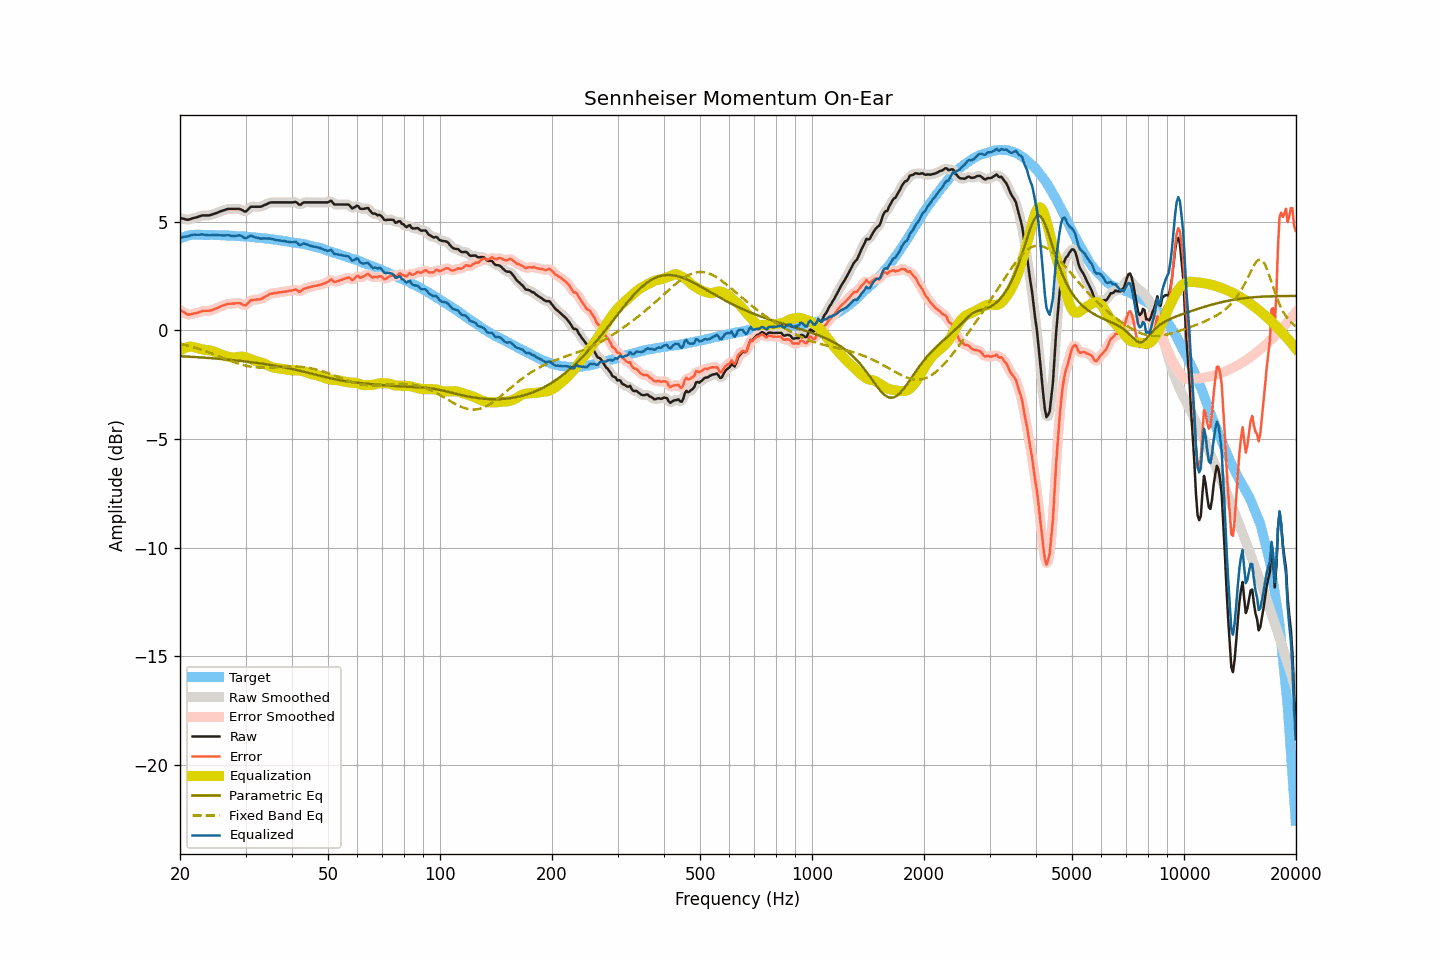

Source data for this figure (header and first rows):
frequency, raw, smoothed, error, error_smoothed, equalization, parametric_eq, fixed_band_eq, equalized_raw, equalized_smoothed, target
20.00, 5.17, 5.17, 0.94, 0.95, -0.93, -1.19, -0.61, 4.24, 4.24, 4.23
20.20, 5.15, 5.15, 0.89, 0.89, -0.88, -1.19, -0.63, 4.27, 4.27, 4.26
20.40, 5.14, 5.13, 0.85, 0.84, -0.84, -1.19, -0.65, 4.30, 4.29, 4.29
20.61, 5.12, 5.12, 0.81, 0.80, -0.81, -1.20, -0.67, 4.31, 4.31, 4.31
20.81, 5.10, 5.10, 0.76, 0.76, -0.78, -1.20, -0.68, 4.32, 4.32, 4.34
21.02, 5.09, 5.10, 0.72, 0.74, -0.76, -1.21, -0.70, 4.33, 4.33, 4.37
21.23, 5.11, 5.11, 0.73, 0.73, -0.75, -1.21, -0.72, 4.36, 4.36, 4.38
21.44, 5.13, 5.13, 0.74, 0.74, -0.75, -1.22, -0.74, 4.38, 4.38, 4.38
21.66, 5.16, 5.16, 0.76, 0.76, -0.76, -1.22, -0.77, 4.40, 4.40, 4.39
21.87, 5.18, 5.18, 0.79, 0.78, -0.77, -1.22, -0.79, 4.41, 4.40, 4.39
22.09, 5.20, 5.20, 0.80, 0.80, -0.80, -1.23, -0.81, 4.40, 4.40, 4.40
22.31, 5.22, 5.22, 0.82, 0.82, -0.82, -1.23, -0.83, 4.40, 4.40, 4.40
22.54, 5.24, 5.24, 0.84, 0.84, -0.84, -1.24, -0.86, 4.40, 4.40, 4.40
22.76, 5.27, 5.27, 0.87, 0.87, -0.86, -1.24, -0.88, 4.41, 4.41, 4.40
22.99, 5.29, 5.28, 0.90, 0.89, -0.87, -1.25, -0.91, 4.42, 4.41, 4.39
23.22, 5.29, 5.29, 0.90, 0.90, -0.88, -1.25, -0.93, 4.40, 4.41, 4.39
23.45, 5.29, 5.29, 0.90, 0.90, -0.90, -1.26, -0.96, 4.39, 4.39, 4.39
23.69, 5.29, 5.29, 0.90, 0.90, -0.91, -1.26, -0.99, 4.38, 4.38, 4.39
23.92, 5.29, 5.29, 0.90, 0.90, -0.92, -1.27, -1.01, 4.37, 4.38, 4.39
24.16, 5.31, 5.31, 0.91, 0.92, -0.93, -1.28, -1.04, 4.38, 4.38, 4.40
24.40, 5.33, 5.33, 0.93, 0.94, -0.95, -1.28, -1.07, 4.38, 4.38, 4.40
24.65, 5.36, 5.36, 0.97, 0.97, -0.97, -1.29, -1.10, 4.39, 4.39, 4.38
24.89, 5.38, 5.38, 1.00, 1.00, -1.00, -1.29, -1.13, 4.38, 4.39, 4.38
25.14, 5.41, 5.41, 1.03, 1.03, -1.03, -1.30, -1.15, 4.38, 4.38, 4.38
25.39, 5.44, 5.44, 1.06, 1.06, -1.06, -1.31, -1.18, 4.38, 4.38, 4.38
25.65, 5.47, 5.47, 1.09, 1.09, -1.09, -1.31, -1.21, 4.38, 4.38, 4.38
25.91, 5.50, 5.50, 1.13, 1.12, -1.12, -1.32, -1.24, 4.38, 4.37, 4.37
26.16, 5.52, 5.52, 1.15, 1.15, -1.15, -1.32, -1.27, 4.37, 4.37, 4.37
26.43, 5.54, 5.55, 1.17, 1.18, -1.17, -1.33, -1.30, 4.37, 4.37, 4.37
26.69, 5.57, 5.57, 1.20, 1.20, -1.19, -1.34, -1.33, 4.38, 4.37, 4.37
26.96, 5.59, 5.58, 1.22, 1.22, -1.21, -1.35, -1.36, 4.38, 4.37, 4.36
27.23, 5.59, 5.59, 1.23, 1.23, -1.23, -1.35, -1.39, 4.36, 4.36, 4.36
27.50, 5.59, 5.59, 1.23, 1.23, -1.24, -1.36, -1.42, 4.35, 4.35, 4.36
27.77, 5.59, 5.59, 1.24, 1.24, -1.25, -1.37, -1.44, 4.34, 4.34, 4.35
28.05, 5.59, 5.59, 1.24, 1.24, -1.25, -1.37, -1.47, 4.34, 4.34, 4.35
28.33, 5.59, 5.59, 1.25, 1.25, -1.24, -1.38, -1.50, 4.35, 4.35, 4.34
28.62, 5.59, 5.59, 1.25, 1.26, -1.23, -1.39, -1.52, 4.36, 4.37, 4.34
28.90, 5.59, 5.58, 1.25, 1.25, -1.21, -1.40, -1.54, 4.38, 4.37, 4.33
29.19, 5.56, 5.55, 1.24, 1.23, -1.21, -1.41, -1.57, 4.35, 4.35, 4.32
29.48, 5.52, 5.51, 1.19, 1.19, -1.21, -1.41, -1.59, 4.31, 4.30, 4.33
29.78, 5.48, 5.48, 1.16, 1.16, -1.22, -1.42, -1.61, 4.26, 4.26, 4.32
30.08, 5.47, 5.49, 1.15, 1.17, -1.24, -1.43, -1.62, 4.23, 4.25, 4.32
30.38, 5.54, 5.54, 1.23, 1.23, -1.26, -1.44, -1.64, 4.28, 4.28, 4.31
30.68, 5.61, 5.61, 1.31, 1.31, -1.29, -1.45, -1.66, 4.32, 4.32, 4.30
30.99, 5.69, 5.67, 1.40, 1.37, -1.32, -1.46, -1.67, 4.37, 4.34, 4.29
31.30, 5.69, 5.69, 1.40, 1.40, -1.35, -1.47, -1.68, 4.33, 4.34, 4.29
31.61, 5.69, 5.70, 1.40, 1.41, -1.39, -1.48, -1.69, 4.30, 4.31, 4.29
31.93, 5.69, 5.69, 1.41, 1.41, -1.41, -1.49, -1.70, 4.28, 4.28, 4.28
32.24, 5.69, 5.69, 1.43, 1.42, -1.43, -1.50, -1.70, 4.26, 4.26, 4.26
32.57, 5.69, 5.69, 1.43, 1.43, -1.45, -1.51, -1.71, 4.24, 4.24, 4.26
32.89, 5.69, 5.70, 1.43, 1.44, -1.46, -1.52, -1.71, 4.23, 4.23, 4.26
33.22, 5.71, 5.71, 1.46, 1.47, -1.48, -1.53, -1.71, 4.22, 4.23, 4.24
33.55, 5.75, 5.74, 1.51, 1.50, -1.52, -1.54, -1.72, 4.23, 4.23, 4.24
33.89, 5.78, 5.78, 1.55, 1.55, -1.55, -1.55, -1.71, 4.23, 4.23, 4.23
34.23, 5.81, 5.82, 1.58, 1.59, -1.59, -1.56, -1.71, 4.22, 4.23, 4.23
34.57, 5.85, 5.85, 1.64, 1.63, -1.62, -1.57, -1.71, 4.23, 4.23, 4.21
34.92, 5.88, 5.87, 1.68, 1.67, -1.65, -1.59, -1.71, 4.23, 4.22, 4.20
35.27, 5.89, 5.89, 1.69, 1.70, -1.68, -1.60, -1.70, 4.21, 4.21, 4.20
35.62, 5.89, 5.89, 1.71, 1.71, -1.70, -1.61, -1.70, 4.19, 4.19, 4.18
35.97, 5.89, 5.89, 1.72, 1.72, -1.72, -1.62, -1.70, 4.17, 4.17, 4.17
... 635 more rows
